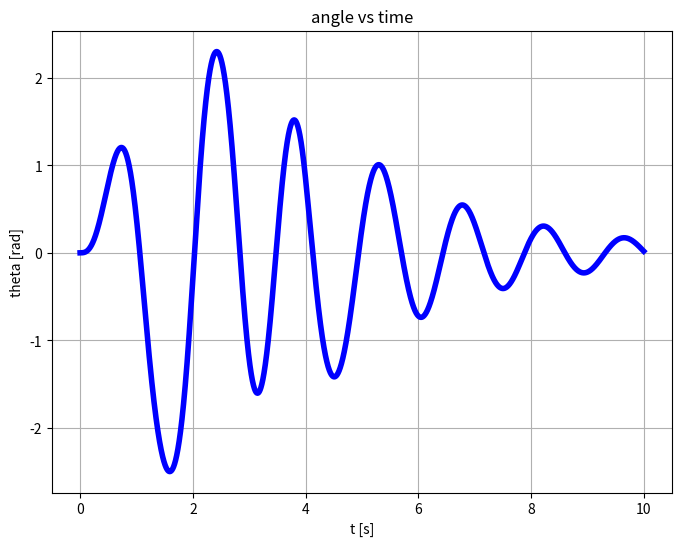
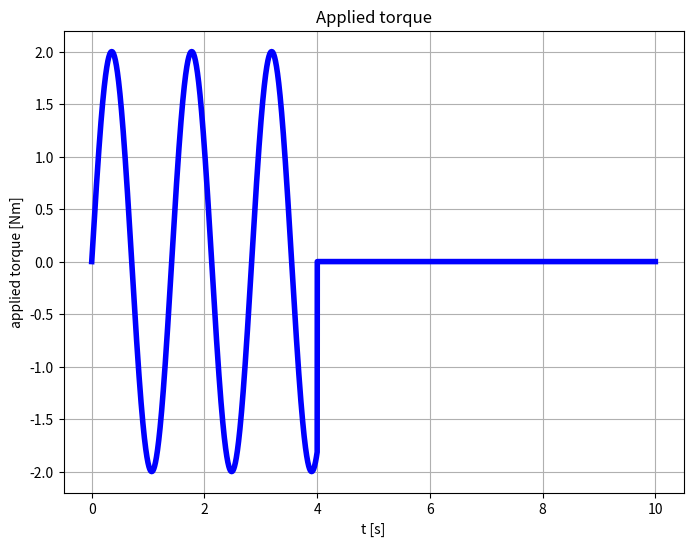
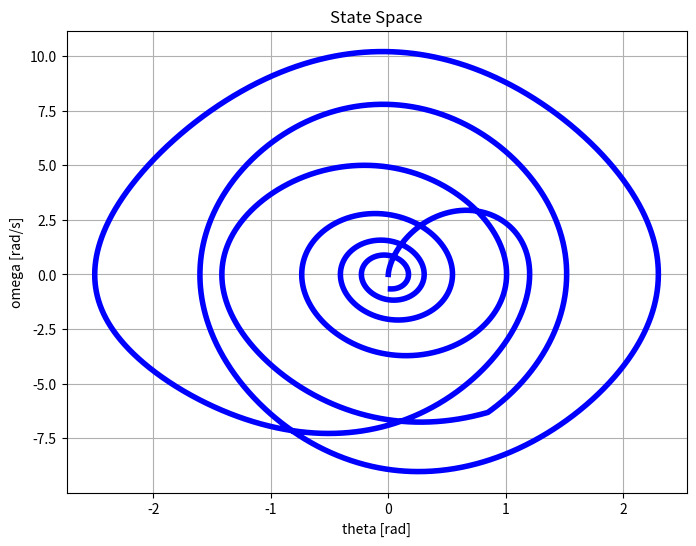
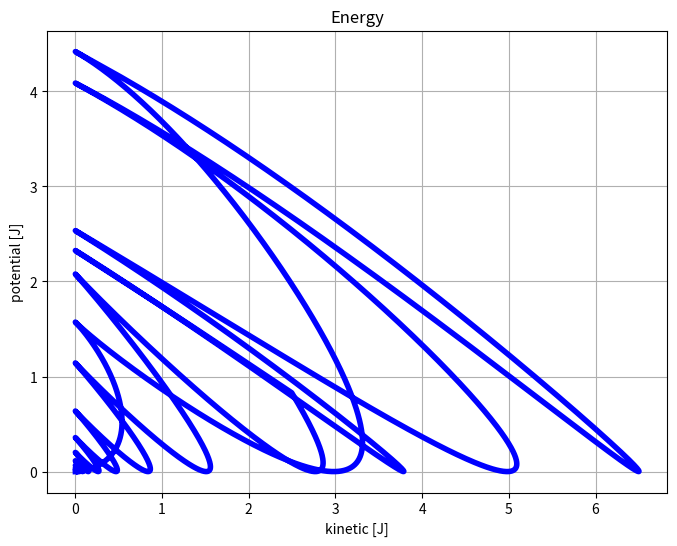
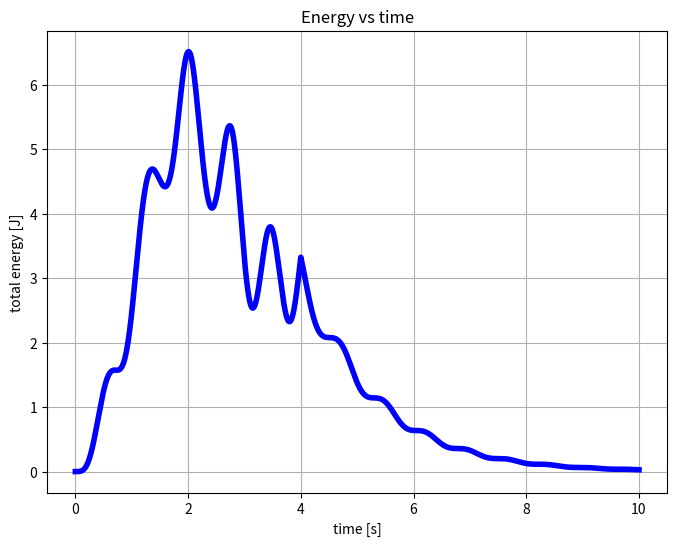
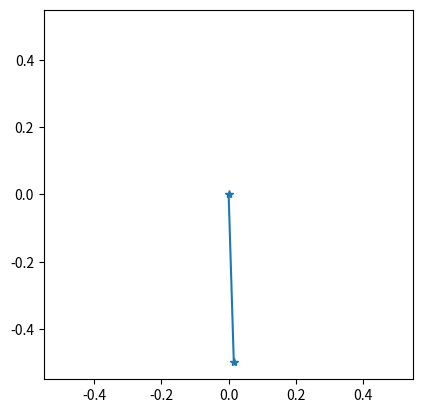

Recreate these plots in Python, in order.
'''
Attempt to implement a non-linear pendulum with perturbations using:

    alpha = - g / l * sin (theta) + (input_force + damping_force) / m / l

This scripts generates and plots the behavior of `theta` with respect to time and a rudimental
animation of the pendulum.

The initial condition can be assigned by setting `forced_torque_vec` as a vector of torque applied
during the first N time steps

'''

import numpy as np
import matplotlib.pyplot as plt

g = 9.81  # m / s^2
dt = 0.001  # s

######################################## Parameters ###############################################
animation = True
DURATION = 10  # s
l = 0.5  # m
m = 0.5  # kg
# forced_torque_vec = [70 for _ in range(0, 60)]
forced_torque_vec = [2 * np.sin(np.sqrt(g / l) * i * dt) for i in range(0, 4000)]
damping_k = 400
#################################### End of parameters ############################################

NUM_OF_SAMPLES = round(DURATION / dt)


def myPlotter(xVals, yVals, xLabel, yLabel, title):
    plt.figure(figsize=(8, 6))
    plt.plot(xVals, yVals, color='blue', linewidth=4)
    plt.title(title)
    plt.xlabel(xLabel)
    plt.ylabel(yLabel)
    plt.grid(visible=True)


def theta_t_plus_dt(dt, theta_t, theta_t_minus_dt, forced_torque=0, damping_k=0):
    alpha_f = damping_k * (theta_t_minus_dt - theta_t) / m
    alpha_in = forced_torque / l / l / m
    alpha_g = -g / l * np.sin(theta_t)
    alpha = alpha_g + alpha_in + alpha_f
    return alpha * (dt * dt) - theta_t_minus_dt + 2 * theta_t


t = np.linspace(0, NUM_OF_SAMPLES * dt, NUM_OF_SAMPLES - 1)
theta_curr = 0
theta_prev = 0
theta_next = 0
theta_vec = [0 for _ in range(1, NUM_OF_SAMPLES)]
omega_vec = [0 for _ in range(1, NUM_OF_SAMPLES)]
torque_vec = [0 for _ in range(1, NUM_OF_SAMPLES)]
len_of_forced_torque_vec = min(NUM_OF_SAMPLES - 1, len(forced_torque_vec))

# If there is any user-defined torque, this will be used as a system input
for i in range(0, len_of_forced_torque_vec):
    torque_vec[i] = forced_torque_vec[i]

for i in range(0, NUM_OF_SAMPLES - 1):
    theta_next = theta_t_plus_dt(dt, theta_curr, theta_prev, torque_vec[i], damping_k)
    omega_vec[i] = (theta_next - theta_curr) / dt
    theta_prev = theta_curr
    theta_curr = theta_next
    theta_vec[i] = theta_curr

myPlotter(t, theta_vec, 't [s]', 'theta [rad]', 'angle vs time')
myPlotter(t, torque_vec, 't [s]', 'applied torque [Nm]', 'Applied torque')

# Energy / state space
myPlotter(theta_vec, omega_vec, 'theta [rad]', 'omega [rad/s]', 'State Space')
KE = [(omega_vec[i] * l)**2 * m / 2 for i in range(0, NUM_OF_SAMPLES - 1)]
U = [m * g * l * (1 - np.cos(theta_vec[i])) for i in range(0, NUM_OF_SAMPLES - 1)]
E = [KE[i] + U[i] for i in range(0, NUM_OF_SAMPLES - 1)]
myPlotter(KE, U, 'kinetic [J]', 'potential [J]', 'Energy')
myPlotter(t, E, 'time [s]', 'total energy [J]', 'Energy vs time')

if (animation):
    fig, ax = plt.subplots()
    ax.set_xlim(-l * 1.1, l * 1.1)
    ax.set_ylim(-l * 1.1, l * 1.1)
    ax.set_aspect('equal', adjustable='box')
    position_plot, = ax.plot(0, 0, marker='*')
    refresh_rate = 50  # Hz
    undersampling_rate = round(1 / dt / refresh_rate)
    for i in range(0, NUM_OF_SAMPLES - 1, undersampling_rate):
        position_plot.set_data([0, l * np.sin(theta_vec[i])], [0, - l * np.cos(theta_vec[i])])
        plt.pause(1 / refresh_rate)

plt.show()
